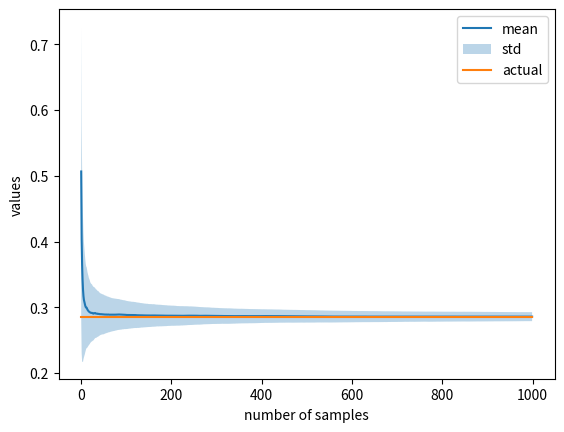

Generate this figure with matplotlib:
import numpy as np
import matplotlib.pyplot as plt
from scipy.stats import beta

def generate(a, b, size):
    x = np.random.beta(a, b, size)
    return x

def estimate_WIS(x, q, p, f):
    px = p(x)
    qx = q(x)
    fx = f(x)
    out = px/qx*fx
    den =  px/qx
    out = np.cumsum(out, 1)/np.cumsum(den, 1)
    return out


if __name__ == "__main__":
    q_a = 2
    q_b = 2

    p_a = 2
    p_b = 5

    p = beta(p_a, p_b).pdf
    q = beta(q_a, q_b).pdf
    f = lambda x: x

    size = [1000, 1000]
    x = generate(q_a, q_b, size)

    actual = p_a/(p_a+p_b)
    estimates = estimate_WIS(x, q, p, f)

    mean = np.mean(estimates, 0)
    std = np.std(estimates, 0)
    min_ = np.min(estimates, 0)
    max_ = np.max(estimates, 0)

    print("Actual: {},  Estimate: {}".format(actual, mean[-1]))

    axis = np.arange(mean.shape[0])
    plt.plot(axis, mean, label="mean")
    plt.fill_between(axis, mean-std, mean+std, alpha=0.3, label="std")
    plt.plot(axis, mean.shape[0]*[actual], label="actual")
    plt.xlabel("number of samples")
    plt.ylabel("values")
    plt.legend()
    plt.show()
